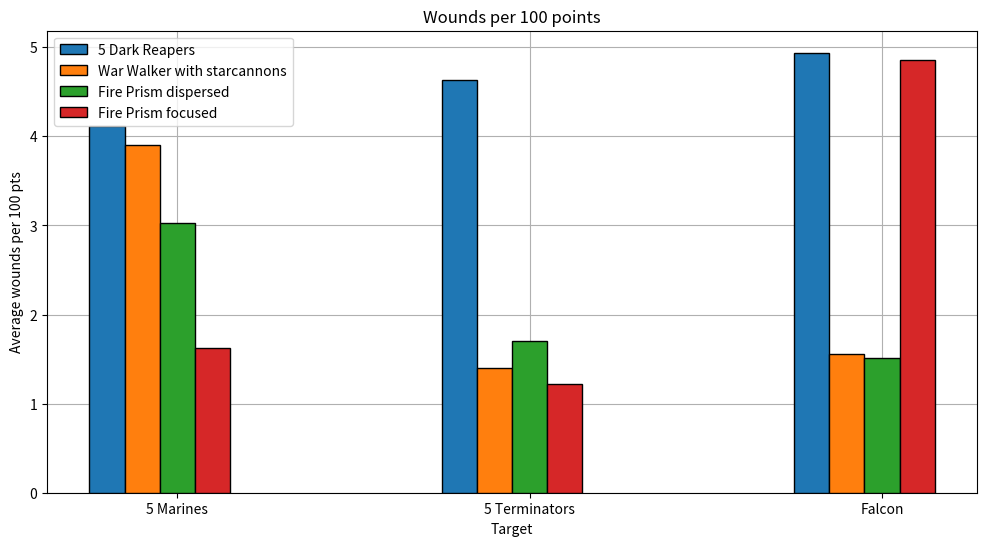
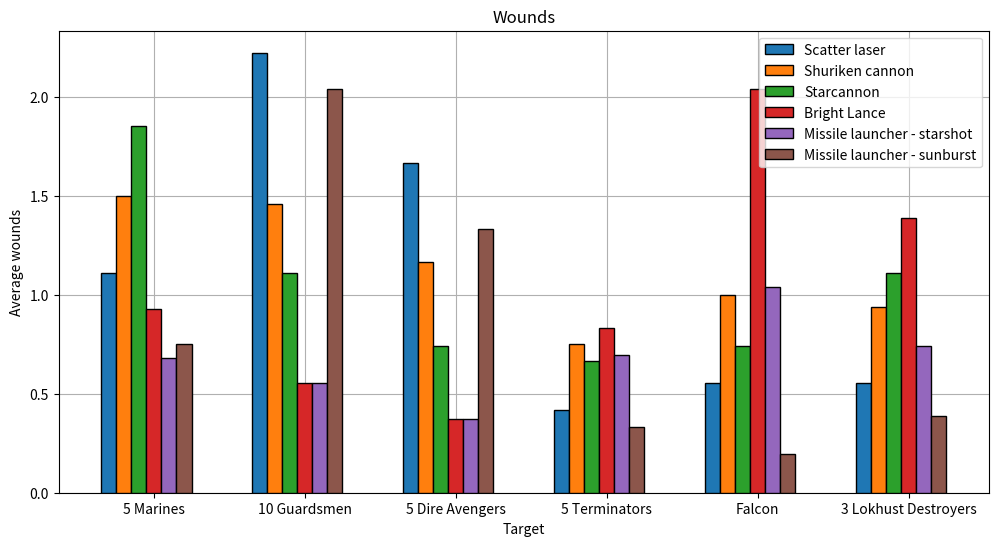
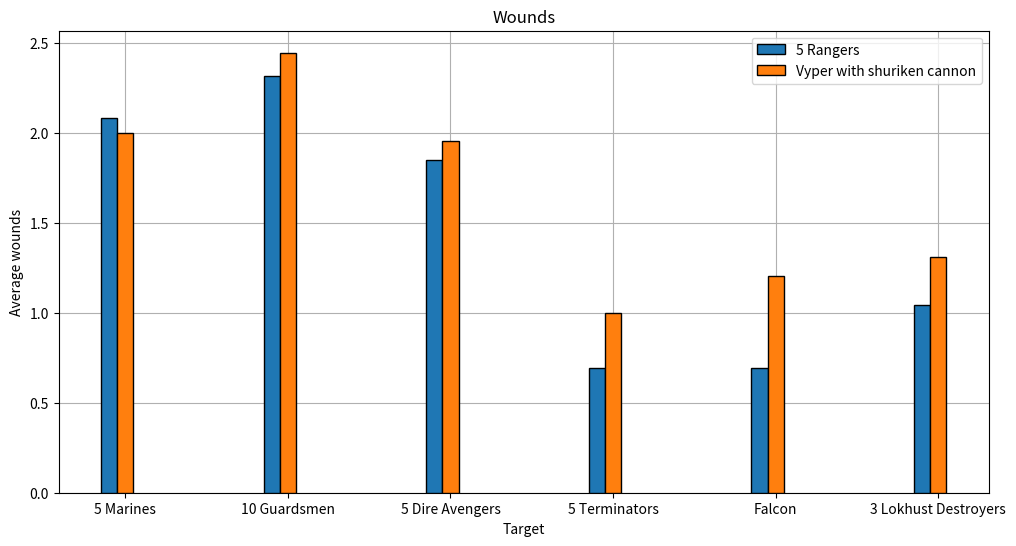

Python code for these plots, in order:
#calculate average damage.
import numpy as np
import matplotlib.pyplot as plt 
import math


pt_scale = 100   #plot avg wounds per this many points

scale_for_overkill = True # When shooting 3-wound models with 2-damage weapons, 25% of the damage is wasted as overkill.

def main():

	#ranged_weapon(name, attacks, ballistic skill, strength, armour penetration, damage, ranged/melee, special rules)

	starcannon = weapon('Starcannon',2, 3, 8, -3, 2,'ranged')
	shuriken_cannon = weapon('Shuriken cannon',3, 3, 6, -1, 2,'ranged',special={'lethal_hits':True})
	scatter_laser = weapon('Scatter laser',6, 3, 5, 0, 1,'ranged',special={'sustained_hits':1})
	missile_launcher_starshot = weapon('Missile launcher - starshot',1, 3, 10,-2,'D6','ranged')
	missile_launcher_sunburst = weapon('Missile launcher - sunburst','D6', 3, 4, -1,1,'ranged',special={'blast':True})
	bright_lance = weapon('Bright Lance',1, 3, 12, -3, 'D6+2','ranged')

	death_spinner = weapon('Death spinner','D6','N/A',4,-1,1,'ranged',special={'torrent':True,'ignores_cover':True})
	fusion_gun = weapon('Dragon fusion gun',1, 3,9,-4,'D6','ranged',special={'melta':3})
	reaper_launcher_starshot = weapon('Reaper launcher - starshot',1, 3, 10, -2, 3,'ranged',special={'ignores_cover':True,'ignore_hit_mod':True})
	reaper_launcher_starswarm = weapon('Reaper launcher - starswarm',2, 3, 5, -2, 1,'ranged',special={'ignores_cover':True,'ignore_hit_mod':True})
	avenger_catapult = weapon('Avenger catapult',4, 3, 4, -1, 1,'ranged',special={'sustained_hits':1})
	destructor = weapon('Destructor','D6+2', 'N/A', 7, -1, 1,'ranged',special={'torrent':True})
	singing_spear = weapon('Singing Spear',1,3,9,0,3,'ranged')
	prism_cannon_dispersed = weapon('Prism Cannon dispersed','2D6',3,6,-2,2,'ranged',special={'rr_h1':True}) #haven't coded 1 reroll, so rerolling 1s instead.
	prism_cannon_focused = weapon('Prism Cannon focused',2,3,18,-4,6,'ranged',special={'rr_h1':True})
	shuriken_catapult = weapon('Shuriken catapult',2, 3, 4, -1, 1,'ranged',special={})
	twin_shuriken_catapult = weapon('Twin Shuriken catapult',2, 3, 4, -1, 1,'ranged',special={'twin_linked':True})
	ranger_long_rifle = weapon('Ranger Long Rifle',1, 3, 4, -1, 2,'ranged',special={'heavy':True})

	m_marine = model('Marine',t=4,w=2,sv=3,guns=[],special=[])
	u_marines = unit('5 Marines',[m_marine]*5,tag='infantry')

	m_terminator = model('Terminator',t=5,w=3,sv=2,guns=[],invuln=4,special=[])
	u_terminators = unit('5 Terminators',[m_terminator]*5,tag='infantry')

	m_guardsman = model('10 Guardsmen',t=3,w=1,sv=5,guns=[],special=[])
	u_guardsmen = unit('10 Guardsmen',[m_guardsman]*10,tag='infantry')

	m_dire_avenger = model('Dire Avenger',t=3,w=1,sv=4,guns=[avenger_catapult],invuln=5,special=[])
	m_dire_avenger_exarch = model('Dire Avenger Exarch',t=3,w=2,sv=4,guns=[avenger_catapult,avenger_catapult],invuln=5,special=[])
	u_dire_avengers = unit('5 Dire Avengers',[m_dire_avenger]*4 + [m_dire_avenger_exarch],tag='infantry',cost=75)

	m_warlock = model('Warlock',t=3,w=1,sv=6,guns=[destructor,singing_spear],invuln=4,special=[])
	u_warlocks = unit('2 Warlocks', [m_warlock]*2,tag='infantry',cost=55)

	m_falcon = model('Falcon',t=9,w=12,sv=3,guns=[],special=[])
	u_falcon = unit('Falcon',[m_falcon],tag='vehicle',cost=130)

	m_fire_prism_dispersed = model('Fire Prism dispersed',t=9,w=12,sv=3,guns=[prism_cannon_dispersed],special=[])
	u_fire_prism_dispersed = unit('Fire Prism dispersed',[m_fire_prism_dispersed],tag='vehicle',cost=160)

	m_fire_prism_focused = model('Fire Prism focused',t=9,w=12,sv=3,guns=[prism_cannon_focused],special=[])
	u_fire_prism_focused = unit('Fire Prism focused',[m_fire_prism_focused],tag='vehicle',cost=160)

	m_lokhust_destroyer = model('Lokust Destroyer',t=6,w=3,sv=3,guns=[],special=[])
	u_lokhust_destroyers = unit('3 Lokhust Destroyers',[m_lokhust_destroyer]*3,tag='mounted',cost=90)

	m_war_walker_starcannons = model('War Walker with starcannons',t=7,w=6,sv=3,guns=[starcannon]*2,invuln=5,special=[])
	u_war_walker_starcannons = unit('War Walker with starcannons',[m_war_walker_starcannons],tag='vehicle',cost=95)

	m_vyper_shuriken_cannon = model('Vyper with shuriken cannon',t=6,w=6,sv=3,guns=[shuriken_cannon,twin_shuriken_catapult],special=[])
	u_vyper_shuriken_cannon = unit('Vyper with shuriken cannon',[m_vyper_shuriken_cannon],tag='vehicle',cost=65)

	m_dark_reaper = model('Dark Reaper',t=3,w=1,sv=3,guns=[reaper_launcher_starshot],invuln=5,special=[])
	m_dark_reaper_exarch = model('Dark Reaper Exarch',t=3,w=2,sv=3,guns=[reaper_launcher_starshot],invuln=5,special=[])
	u_dark_reapers = unit('5 Dark Reapers',[m_dark_reaper]*4 + [m_dark_reaper_exarch],tag='infantry',cost=90)

	m_ranger = model('Ranger',t=3,w=1,sv=5,guns=[ranger_long_rifle],invuln=5,special=['stealth'])
	u_rangers = unit('5 Rangers',[m_ranger]*5,tag='infantry',cost=55)

	eldar_heavy_weapons = [scatter_laser,shuriken_cannon,starcannon,bright_lance,missile_launcher_starshot,missile_launcher_sunburst]


	#manual vyper vs marines
	print("manual vyper v marines",3 * 3/6 * 4/6 * 3/6 * 2, 3 * 1/6 * 6/6 * 3/6 * 2, 2 * 4/6 * 3/4 * 3/6 * 1)



	plot_dmg_per_pt([u_dark_reapers,u_war_walker_starcannons,u_fire_prism_dispersed,u_fire_prism_focused],[u_marines,u_terminators,u_falcon])

	plot_wpn_dmg(eldar_heavy_weapons,[u_marines,u_guardsmen,u_dire_avengers,u_terminators, u_falcon,u_lokhust_destroyers])

	plot_dmg([u_rangers,u_vyper_shuriken_cannon],[u_marines,u_guardsmen,u_dire_avengers,u_terminators, u_falcon,u_lokhust_destroyers])

	plt.show()

def dmg_per_pt(attacker,target):
		dmg_per = unit_attack(attacker,target) / (attacker.cost) *100
		print('{} vs {} = {:.4f} damage per 100 points'.format(attacker.name,target.name,dmg_per))	


class  weapon():
	def __init__(self, name,attacks,skill,strength,ap,damage,type,special=[]):
		self.name = name
		self.attacks = attacks
		self.skill = skill
		self.s = strength
		self.ap = ap
		self.damage = damage
		self.type = type #ranged or melee
		self.special = special

class unit():
	def __init__(self, name,members,tag=None,special_rules=[],cost=None):
		self.name = name
		self.members = members
		self.size = len(members)
		self.special_rules = special_rules
		self.tag = tag
		if cost is not None:
			self.cost = cost
		elif members[0].cost is not None:
			self.cost = sum(m.cost for m in members)
		else:
			self.cost = None

class model():
	def __init__(self,name,t,w,sv,guns=[],swords=[],invuln=None,special=[],cost=None):
		self.name = name
		self.t = t
		self.sv = sv
		self.w = w
		self.invuln=invuln
		self.special = special
		self.guns = guns
		self.swords = swords
		self.cost = cost


def unit_attack(attacking_unit,target_unit):
	total_damage = 0
	squad_efficiency = []
	for attacking_model in attacking_unit.members:
		temp_damage, efficiency = model_attack(attacking_model,target_unit,attacking_unit.special_rules)
		total_damage += temp_damage
		squad_efficiency.append(efficiency)
	print('{0:36} = {1:.3f} total wounds on average. {2:.0f}% efficiency'.format(attacking_unit.name+' vs '+target_unit.name,total_damage,efficiency*100))
	# print('Squad efficiency = {}'.format(squad_efficiency))
	return total_damage

# def sim(weapon,unit):
# 	avg = attack(weapon,unit)
# 	# print(weapon.name + ' vs ' + unit.name + ':', avg, 'wounds on average')
# 	print('{0:36}  {1:.3f} wounds on average'.format(weapon.name + ' vs ' + unit.name + ':', avg))
# 	return avg

def model_attack(attacking_model,target_unit,special_rules,):
	total_average_wounds = 0

	special_rules = attacking_model.special + special_rules

	for n, weapon in enumerate(attacking_model.guns):
		avg_wounds, efficiency = weapon_attack(weapon,target_unit,special_rules,a_type='ranged')
		print('{} wounds with {}'.format(avg_wounds,weapon.name))
		total_average_wounds += avg_wounds

	for n, weapon in enumerate(attacking_model.swords):
		avg_wounds, efficiency = weapon_attack(weapon,target_unit,special_rules,a_type='melee')
		print('{} wounds with {}'.format(avg_wounds,weapon.name))
		total_average_wounds += avg_wounds
	
	return total_average_wounds, efficiency

def weapon_attack(weapon,target_unit,special_rules,a_type):
	target_model = target_unit.members[0]
	a = weapon.attacks
	bs = weapon.skill
	s = weapon.s
	ap = weapon.ap	
	damage = weapon.damage
	sv = target_model.sv
	inv = target_model.invuln
	
	hit_mod = 0
	wound_mod = 0
	indirect = False

	if '-1ap' in target_model.special:
			ap = min(weapon.ap+1,0)
	if '-1h' in target_model.special:
			hit_mod = hit_mod -1
	if 'stealth' in target_model.special:
			hit_mod = hit_mod -1
	if 'heavy' in weapon.special:
			hit_mod = hit_mod +1
	if 'indirect' in special_rules:
		hit_mod = hit_mod-1
		indirect=True
		# bs = min(weapon.bs+1,6)
		# sv = target_model.sv-1 
		cover=True
	
	if 'ignore_hit_mod' in weapon.special:
		hit_mod=0
	if 'no invuln' in weapon.special:
		inv = None

	n_attacks = avg_attacks(a,weapon,target_unit.size)


	if 'torrent' in weapon.special or 'autohit' in special_rules:
		p_hit = 1
	else:
		if 'rr_hits' in special_rules:
			rr_hits = True
		else:
			rr_hits=False
		if 'rr_h1' in weapon.special:
			rrh1 = True
		else:
			rrh1 = False

		p_hit = hit(bs,hit_mod,rr_hits,rrh1,indirect)
		# p_hit_base = p_hit
		# if 'sustained_hits_1' in weapon.special:
		# 	p_hit = p_hit + 1/6


	wound_modifier=0
	if '+1w' in special_rules:
		wound_modifier = 1

	rr_wounds = False
	if 'twin_linked' in weapon.special:
		print('weapon is twin linked')
		rr_wounds = True
	
		

	autowound=False
	if 'autowound_m_nmv' in special_rules and a_type=='melee' and not(target_unit.tag=='vehicle' or target_unit.tag=='monster'):
		print('autowounding with',weapon.name)
		autowound = True
		p_wound = 1
	else:
		p_wound = wound(weapon.s,target_model.t,wound_modifier,rr_wounds=rr_wounds)
	

	p_fail_save = fail_save(sv,inv,ap)
	average_damage, efficiency = avg_damage(weapon,target_model,mortal=False)
	# mortal_damage, efficiency = avg_damage(weapon,target_model,mortal=True)
	if 'witch' in weapon.special:
		p_wound = 5/6

	rrw1=False	
	if 'rrw1' in special_rules:
		rrw1=True
	if 'rrw1_v' in special_rules and (target_unit.tag=='vehicle' or target_unit.tag=='monster'):
		# print('rerolling 1\'s to wound')
		rrw1=True


	# # if weapon.special == 'shuriken':
	# if 'devastating_wounds' in weapon.special:
	# 	avg_wounds = roll_devastating_attack(n_attacks,p_hit,p_wound,p_fail_save,average_damage,rrw1)
	# elif 'lethal_hits' in weapon.special:
	# 	avg_wounds = roll_lethal_attack(n_attacks,p_hit,p_wound,p_fail_save,average_damage,rrw1)
	# else:
	# 	avg_wounds = roll_regular_attack(n_attacks,p_hit,p_wound,p_fail_save,average_damage,rrw1)

	p_crit_hit = 1/6
	p_crit_wound = 1/6
	if 'sustained_hits' in weapon.special:
		sustained_hits = weapon.special['sustained_hits']
	else:
		sustained_hits = 0
	if 'lethal_hits' in weapon.special:
		lethal_hits = True
	else:
		lethal_hits = False
	
	if 'devastating_wounds' in weapon.special:
		non_crit_hit_wounds = (n_attacks * (p_hit-p_crit_hit) * (p_wound-critical_wound_chance) * p_fail_save * average_damage
						+ n_attacks * (p_hit-p_crit_hit) * critical_wound_chance * 1 * average_damage)
		sustained_wounds = (n_attacks * p_crit_hit*sustained_hits * (p_wound-critical_wound_chance) * p_fail_save * average_damage
						+ n_attacks * p_crit_hit*sustained_hits * critical_wound_chance * 1 * average_damage)
		if lethal_hits:
			crit_hit_wounds = n_attacks * p_crit_hit * 1 * p_fail_save * average_damage
		else:
			crit_hit_wounds = (n_attacks * p_crit_hit * (p_wound-critical_wound_chance) * p_fail_save * average_damage
							+ n_attacks * p_crit_hit * critical_wound_chance * 1 * average_damage)

	else:
		non_crit_hit_wounds = n_attacks * (p_hit-p_crit_hit) * p_wound * p_fail_save * average_damage
		sustained_wounds = n_attacks * p_crit_hit*sustained_hits * p_wound * p_fail_save * average_damage
		if lethal_hits:
			crit_hit_wounds = n_attacks * p_crit_hit * 1 * p_fail_save * average_damage
		else:
			crit_hit_wounds = n_attacks * p_crit_hit * p_wound * p_fail_save * average_damage


	avg_wounds = non_crit_hit_wounds + sustained_wounds + crit_hit_wounds
	return avg_wounds, efficiency


def avg_attacks(a,weapon,size): #Returns average number of shots fired
	#a will either be an integer, or a string like 2D6+3
	if type(a) is int:
		avg = a 
	else:
		if a.index('D') == 0:
			n_dice = 1
		else:
			n_dice = int(a[a.index('D')-1])
		dice_size = int(a[a.index('D')+1])
		avg = n_dice * (dice_size/2 + 0.5)
		if "+" in a:
			avg+= int(a[a.index('+')+1])
	if 'blast' in weapon.special:
		avg+= size//5
	return avg

def hit(bs,hit_mod=0,rr_hits=False,rr_1s=False,indirect=False):
	if hit_mod > 1:
		hit_mod = 1
	elif hit_mod <-1:
		hit_mod = -1
	bs = bs - hit_mod
	if bs <= 1:
		p = 5/6
	elif bs >= 6:
		p = 1/6 
	else:
		p = (7-bs)/6
	if indirect and p > 3/6:
		p = 3/6
	if rr_hits:
		p = 1-(1-p)**2
	elif rr_1s:
		p = p + 1/6*p
	return p

def wound(s,t,wound_mod=0,rr_wounds=False,rr_1s=False):
	#returns the probability of strength s wounding toughness t
	if wound_mod > 1:
		wound_mod = 1
	elif wound_mod <-1:
		wound_mod = -1
	if s == t:
		p = 3
	elif s >= 2*t:
		p = 5
	elif s <= t/2:
		p = 1
	elif s > t:
		p = 4
	elif s < t:
		p = 2
	p+=wound_mod
	if p > 5:
		p = 5
	elif p < 1:
		p = 1
	p = p/6
	if rr_wounds:
		print('rr_wounds:', p)
		p = 1-(1-p)**2
		print('goes to:', p)
	elif rr_1s:
		p = p + 1/6*p
	return p

def fail_save(sv,inv,ap,cover=False):
	sv2 = sv - ap 
	if cover:
		sv2-= 1
	if inv is not None and inv < sv2:
		sv3 = inv
	else:
		sv3 = sv2
	if sv3 > 7:
		p = 1
	elif sv3 <= 1:
		p = 1/6
	else:
		p = (sv3-1)/6
	return p

def avg_damage(weapon,target_model,mortal=False):
	d = weapon.damage
	w = target_model.w
	if 'melta' in weapon.special:
		d+= weapon.special['melta']
	# if special == '-1D':
	if '-1D' in target_model.special:
		resist = -1
	else:
		resist = 0
	if 'half_D' in target_model.special:
		damage_multiplier = 0.5
	else:
		damage_multiplier = 1


	if type(d) is int:
		roll_results = [d]
	else:
		dice_size = int(d[d.index('D')+1])
		if d.index('D') == 0:
			n_dice = 1
		else:
			n_dice = int(d[d.index('D')-1])
		roll_results = roll_recursion(n_dice,dice_size)
		if '+' in d:
			# added_damage = int(d[d.index('+')+1])
			added_damage = int(d.split('+')[-1])
			roll_results = [i + added_damage for i in roll_results]	

	damage = []
	for roll in roll_results:
		roll2 = max(math.ceil(roll*damage_multiplier+resist),1)
		damage.append(min(roll2,w))
	average_damage = sum(damage)/len(damage)

	efficiency = 1.0
	if scale_for_overkill:
		if len(roll_results) == 1 or damage[0] >= w: #if fixed damage, or random always enought to one shot, then scale
			shots_to_kill = np.ceil(w/damage[0])
			efficiency = w/(damage[0]*shots_to_kill)
			average_damage = average_damage*efficiency
			# print('{} shots to kill. Efficiency = {:.0f}%'.format(shots_to_kill,efficiency*100))
		else:
			pass
			# print('Not scaling for inefficiency, random damage = {}'.format(roll_results))

	return average_damage, efficiency

def roll_recursion(n_dice,D_size,roll_results=[],sum=0): #rolls all possible combinations of n dice, returns a list of the sums.
	if n_dice == 0:
		roll_results.append(sum)
	else:
		for i in range(1,D_size+1):  
			roll_recursion(n_dice-1,D_size,roll_results,sum=i+sum)
	return roll_results

# def plot_sims(weapon_list,target_list):
# 	results = np.zeros((len(weapon_list),len(target_list)))
# 	for i, enemy in enumerate(target_list):
# 		for j, gun in enumerate(weapon_list):
# 			results[j,i] = sim(gun,enemy)  
# 		print('----------------------------')
# 	r = np.arange(len(target_list))
# 	width = 0.1	
# 	plt.figure(figsize=(12,6))
# 	for i, gun in enumerate(weapon_list):  
# 		plt.bar(r + width*i, results[i,:],
# 				 width = width, edgecolor = 'black',
# 				label=gun.name,zorder=3)
# 	plt.xlabel("Target")
# 	plt.ylabel("Average wounds inflicted")
# 	plt.title("Weapon Averages")
# 	plt.xticks(r + len(weapon_list)*width/2, [k.name for k in target_list])
# 	plt.legend(loc='best')
# 	plt.grid(zorder=0)
# 	# plt.show()
# 	print('done')

def plot_dmg_per_pt(attacker_list,target_list):
	results = np.zeros((len(attacker_list),len(target_list)))
	for i, enemy in enumerate(target_list):
		for j, attacker in enumerate(attacker_list):
			average_wounds = unit_attack(attacker,enemy)
			results[j,i] = average_wounds / (attacker.cost) *pt_scale  
			print('{:.3f} wounds divided by {} pts = {:.3f} wounds per {} pts'.format(average_wounds,attacker.cost,results[j,i],pt_scale))
		print('----------------------------')
	r = np.arange(len(target_list))
	width = 0.1	
	plt.figure(figsize=(12,6))
	for i, attacker in enumerate(attacker_list):  
		plt.bar(r + width*i, results[i,:],
				 width = width, edgecolor = 'black',
				label=attacker.name,zorder=3)
	plt.xlabel("Target")
	plt.ylabel("Average wounds per {} pts".format(pt_scale))
	plt.title("Wounds per {} points".format(pt_scale))
	plt.xticks(r + len(attacker_list)*width/2, [k.name for k in target_list])
	plt.legend(loc='best')
	plt.grid(zorder=0)
	# plt.show()
	print('done')

def plot_dmg(attacker_list,target_list):
	results = np.zeros((len(attacker_list),len(target_list)))
	for i, enemy in enumerate(target_list):
		for j, attacker in enumerate(attacker_list):
			results[j,i] = unit_attack(attacker,enemy)  
		print('----------------------------')
	r = np.arange(len(target_list))
	width = 0.1	
	plt.figure(figsize=(12,6))
	for i, attacker in enumerate(attacker_list):  
		plt.bar(r + width*i, results[i,:],
				 width = width, edgecolor = 'black',
				label=attacker.name,zorder=3)
	plt.xlabel("Target")
	plt.ylabel("Average wounds")
	plt.title("Wounds")
	plt.xticks(r + len(attacker_list)*width/2, [k.name for k in target_list])
	plt.legend(loc='best')
	plt.grid(zorder=0)
	# plt.show()
	print('done')

def plot_wpn_dmg(weapon_list,target_list):
	results = np.zeros((len(weapon_list),len(target_list)))
	for i, enemy in enumerate(target_list):
		for j, weapon in enumerate(weapon_list):
			results[j,i], null = weapon_attack(weapon,enemy,[],weapon.type)
			print('{} vs {}, {:.3f} wounds'.format(weapon.name,enemy.name,results[j,i]))
		print('----------------------------')
	r = np.arange(len(target_list))
	width = 0.1	
	plt.figure(figsize=(12,6))
	for i, weapon in enumerate(weapon_list):  
		plt.bar(r + width*i, results[i,:],
				 width = width, edgecolor = 'black',
				label=weapon.name,zorder=3)
	plt.xlabel("Target")
	plt.ylabel("Average wounds")
	plt.title("Wounds")
	plt.xticks(r + len(weapon_list)*width/2, [k.name for k in target_list])
	plt.legend(loc='best')
	plt.grid(zorder=0)
	# plt.show()
	print('done')	

main()